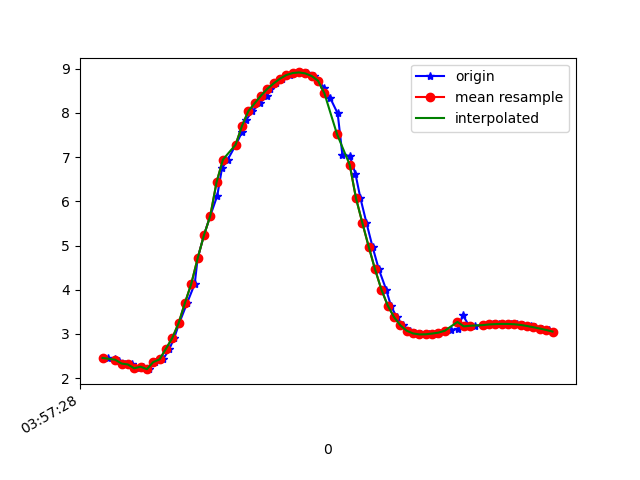

Data behind this chart, as committed beside it:
1618199848678, 895511640122967, 2.4582882, -4.735354, 8.220297
1618199848700, 895511659353737, 2.443, -4.894, 8.131
1618199848712, 895511678584507, 2.391, -4.849, 8.174
1618199848731, 895511697815277, 2.331, -4.995, 8.103
1618199848754, 895511717046047, 2.31, -4.953, 8.135
1618199848776, 895511736276817, 2.224, -5.021, 8.117
1618199848789, 895511755507587, 2.26, -4.972, 8.137
1618199848807, 895511774738357, 2.204, -4.954, 8.163
1618199848827, 895511793969127, 2.365, -4.939, 8.127
1618199848851, 895511813199897, 2.426, -4.876, 8.147
1618199848871, 895511832430667, 2.664, -4.854, 8.086
1618199848886, 895511851661437, 2.908, -4.644, 8.125
1618199848902, 895511870892207, 3.243, -4.418, 8.124
1618199848927, 895511890122977, 3.703, -4.091, 8.099
1618199848951, 895511909353747, 4.135, -3.757, 8.052
1618199848960, 895511928584517, 4.708, -3.488, 7.855
1618199848980, 895511947815287, 5.234, -3.143, 7.666
1618199849000, 895511967046057, 5.673, -2.894, 7.448
1618199849022, 895511986276827, 6.128, -2.612, 7.188
1618199849037, 895512005507597, 6.75, -1.93, 6.837
1618199849055, 895512024738367, 6.945, -1.994, 6.62
1618199849081, 895512043969137, 7.283, -1.759, 6.317
1618199849101, 895512063199907, 7.58, -1.554, 6.014
1618199849112, 895512082430677, 7.832, -1.374, 5.728
1618199849133, 895512101661447, 8.039, -1.222, 5.471
1618199849156, 895512120892217, 8.218, -1.094, 5.226
1618199849178, 895512140122987, 8.392, -0.9567, 4.971
1618199849189, 895512159353757, 8.545, -0.8201, 4.728
1618199849208, 895512178584527, 8.668, -0.7263, 4.515
1618199849227, 895512197815297, 8.775, -0.6592, 4.314
1618199849253, 895512217046067, 8.858, -0.6104, 4.149
1618199849265, 895512236276837, 8.903, -0.6012, 4.052
1618199849284, 895512255507607, 8.916, -0.6385, 4.017
1618199849306, 895512274738377, 8.894, -0.7133, 4.053
1618199849327, 895512293969147, 8.834, -0.8462, 4.157
1618199849341, 895512313199917, 8.729, -1.051, 4.33
1618199849360, 895512332430687, 8.567, -1.317, 4.573
1618199849379, 895512351661457, 8.329, -1.667, 4.887
1618199849402, 895512370892227, 7.99, -2.126, 5.261
1618199849417, 895512390122997, 7.047, -2.355, 6.39
1618199849440, 895512409353767, 7.03, -2.956, 6.155
1618199849458, 895512428584537, 6.625, -3.461, 6.338
1618199849474, 895512447815307, 6.066, -3.841, 6.67
1618199849493, 895512467046077, 5.51, -4.184, 6.941
1618199849512, 895512486276847, 4.973, -4.523, 7.131
1618199849532, 895512505507617, 4.461, -4.832, 7.266
1618199849555, 895512524738387, 4.006, -5.097, 7.35
1618199849570, 895512543969157, 3.643, -5.317, 7.383
1618199849588, 895512563199927, 3.381, -5.481, 7.388
1618199849608, 895512582430697, 3.195, -5.567, 7.405
1618199849631, 895512601661467, 3.073, -5.58, 7.447
1618199849646, 895512620892237, 3.012, -5.559, 7.488
1618199849665, 895512640123007, 2.99, -5.526, 7.521
1618199849689, 895512659353777, 2.993, -5.484, 7.55
1618199849708, 895512678584547, 3.01, -5.433, 7.581
1618199849721, 895512697815317, 3.03, -5.373, 7.615
1618199849741, 895512717046087, 3.057, -5.318, 7.643
1618199849759, 895512736276857, 3.089, -5.273, 7.661
1618199849782, 895512755507627, 3.12, -5.241, 7.671
1618199849797, 895512774738397, 3.424, -5.447, 7.393
1618199849818, 895512793969167, 3.172, -5.191, 7.683
... 14 more rows
